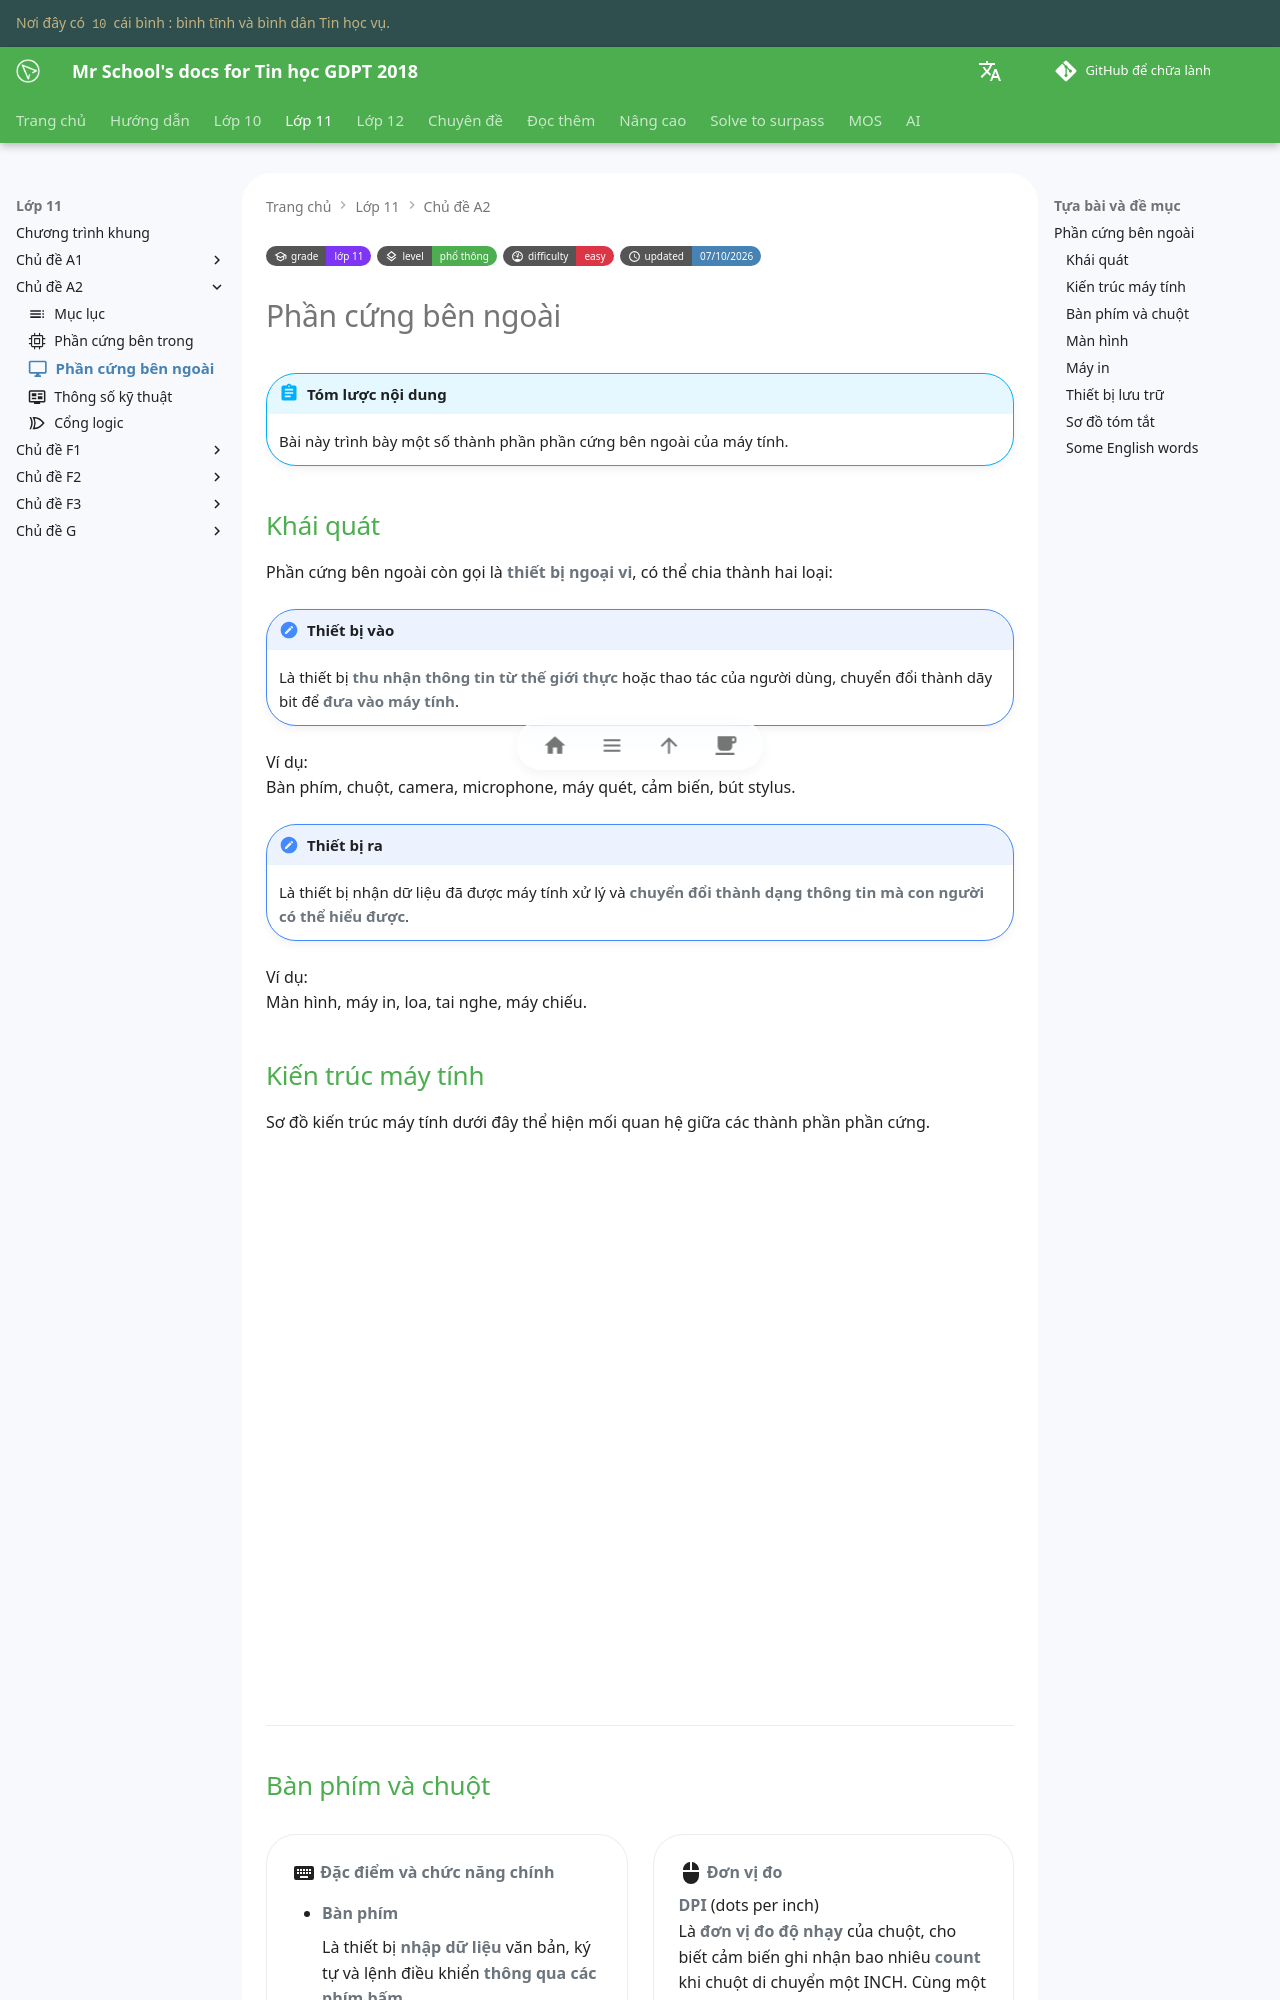

repository: vtchitruong/vtchitruong.github.io · page: grade-11/topic-A2/external-hardwares/index.html · generator: mkdocs

---
icon: material/monitor
grade: "lớp 11"
grade_url: "/grade-11/grade-11-index/"

level: "phổ thông"
level_url: "/grade-11/grade-11-index/"

difficulty: "easy"
updated: "07/10/2026"
---

# Phần cứng bên ngoài

!!! abstract "Tóm lược nội dung"

    Bài này trình bày một số thành phần phần cứng bên ngoài của máy tính.

## Khái quát

Phần cứng bên ngoài còn gọi là **thiết bị ngoại vi**, có thể chia thành hai loại:

!!! note "Thiết bị vào"

    Là thiết bị **thu nhận thông tin từ thế giới thực** hoặc thao tác của người dùng, chuyển đổi thành dãy bit để **đưa vào máy tính**.

Ví dụ:  
Bàn phím, chuột, camera, microphone, máy quét, cảm biến, bút stylus.

!!! note "Thiết bị ra"

    Là thiết bị nhận dữ liệu đã được máy tính xử lý và **chuyển đổi thành dạng thông tin mà con người có thể hiểu được**.

Ví dụ:  
Màn hình, máy in, loa, tai nghe, máy chiếu.

## Kiến trúc máy tính

Sơ đồ kiến trúc máy tính dưới đây thể hiện mối quan hệ giữa các thành phần phần cứng.

<div>
    <iframe style="width: 100%; height: 540px" frameBorder=0 src="/grade-11/topic-A2/images/computer-architecture-diagram.html">Kiến trúc máy tính</iframe>
</div>

---
